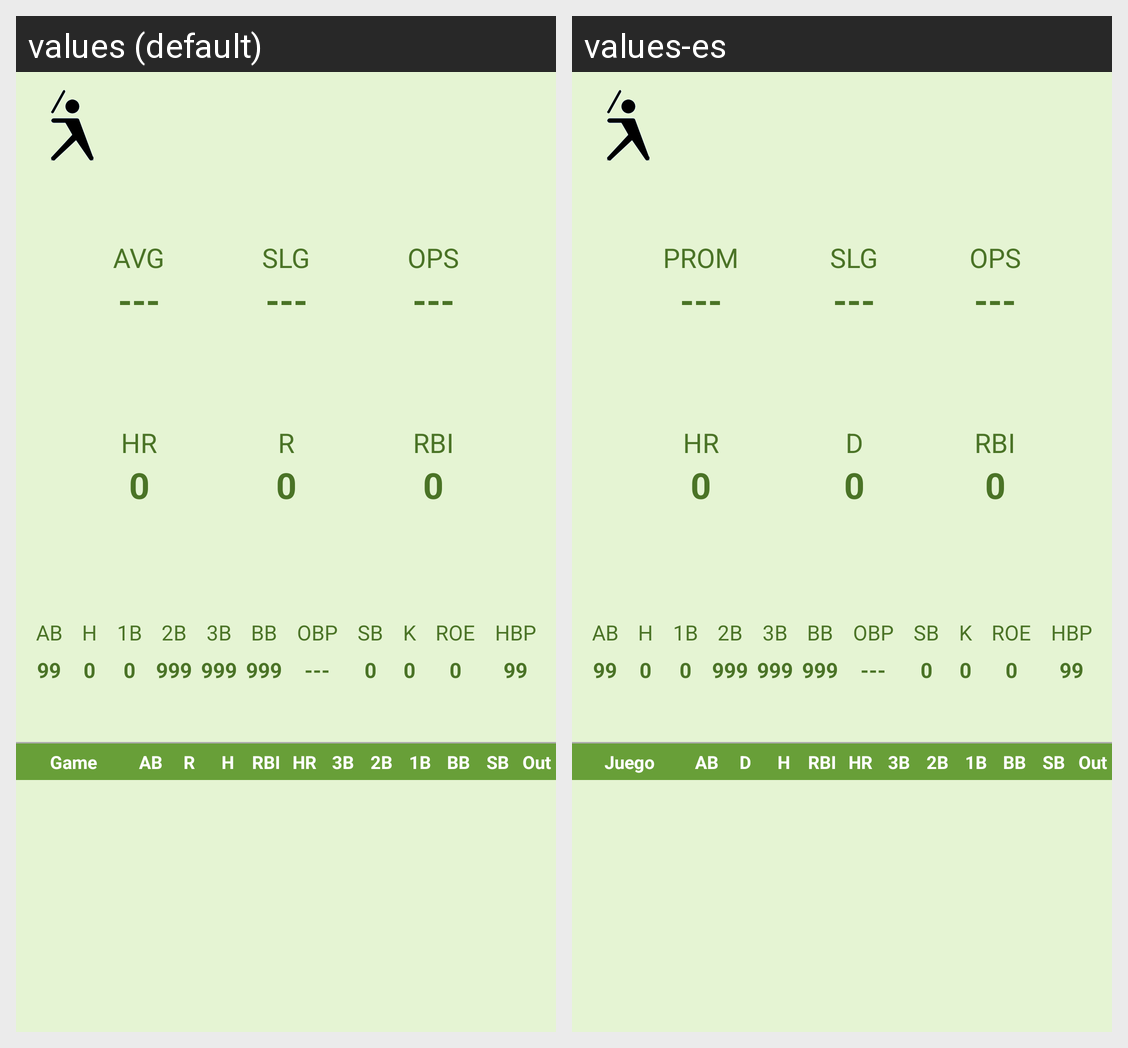

Strings drawn on this Android screen and how each of the app's shown locales translates them:
Android screen res/layout/fragment_player.xml rendered under 2 locales, left to right: values (default), values-es. Device: Nexus 5 (rendered at 1080×1920; each locale shown at half size, 540×960, under a caption strip naming it); theme AppTheme.
Strings drawn on this screen, with the default value and each locale's value (text and hints the layout hard-codes, and strings that could not be matched under every locale, appear in the picture but are not listed):

hbp
  values: HBP
  values-es: HBP

bb
  values: BB
  values-es: BB

_1b
  values: 1B
  values-es: 1B

_2b
  values: 2B
  values-es: 2B

_3b
  values: 3B
  values-es: 3B

hr
  values: HR
  values-es: HR

out
  values: Out
  values-es: Out

sb
  values: SB
  values-es: SB

k
  values: K
  values-es: K

roe
  values: ROE
  values-es: ROE  [not translated; the default value is used]

r
  values: R
  values-es: D

rbi
  values: RBI
  values-es: RBI

game
  values: Game
  values-es: Juego

ab
  values: AB
  values-es: AB

h
  values: H
  values-es: H

obp
  values: OBP
  values-es: OBP

empty_avg
  values: ---
  values-es: ---

avg
  values: AVG
  values-es: PROM

ops
  values: OPS
  values-es: OPS

slg
  values: SLG
  values-es: SLG
